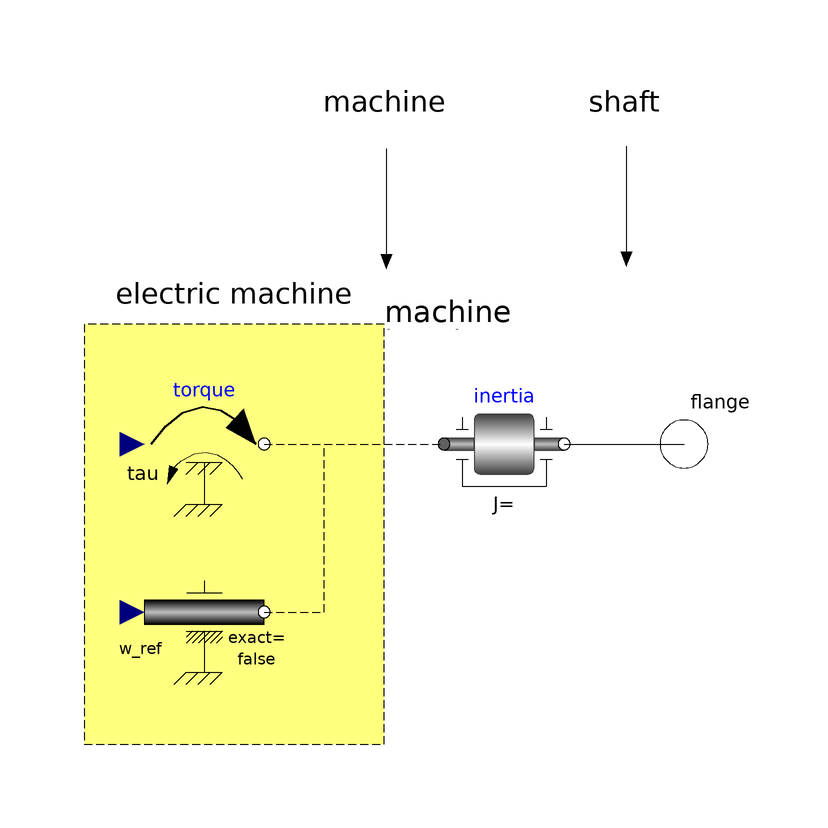

Above is the diagram view of the following Modelica model: its components placed by their Placement annotations and its connect equations drawn as lines.

model Machine
    Modelica.Mechanics.Rotational.Components.Inertia inertia annotation (
      Placement(visible = true, transformation(origin={70,0},     extent = {{-10, -10}, {10, 10}}, rotation = 0)));
    Modelica.Mechanics.Rotational.Interfaces.Flange_b flange annotation (
      Placement(visible = true, transformation(origin = {100, 0}, extent = {{-10, -10}, {10, 10}}, rotation = 0), iconTransformation(origin = {100, 0}, extent = {{-10, -10}, {10, 10}}, rotation = 0)));
    Modelica.Mechanics.Rotational.Sources.Torque torque annotation (
      Placement(visible = true, transformation(origin={20,0},     extent = {{-10, -10}, {10, 10}}, rotation = 0)));
    Modelica.Mechanics.Rotational.Sources.Speed speed annotation (
      Placement(visible = true, transformation(origin={20,-28},     extent = {{-10, -10}, {10, 10}}, rotation = 0)));
  equation
    connect(torque.flange, inertia.flange_a) annotation (
      Line(points={{30,0},{60,0}},                            pattern = LinePattern.Dash));
    connect(speed.flange, inertia.flange_a) annotation (
      Line(points={{30,-28},{40,-28},{40,0},{60,0}},              pattern = LinePattern.Dash));
    connect(inertia.flange_b, flange) annotation (Line(points={{80,0},{100,0}}, color={0,0,0}));
    annotation (
      Diagram(graphics={  Line(origin={80.3825,-0.76502},    points = {{-30, 50}, {-30, 30}}, arrow = {Arrow.None, Arrow.Filled}), Line(origin={80.3825,-0.38248},    points = {{10, 50}, {10, 30}}, arrow = {Arrow.None, Arrow.Filled}),                                                                                                                                                                                                        Rectangle(origin={10,-6},     fillColor = {255, 255, 127}, pattern = LinePattern.Dash, fillPattern = FillPattern.Solid, extent = {{-10, 26}, {40, -44}}), Text(extent={{30,54},{70,60}},        textString = "machine"), Text(extent={{70,54},{110,60}},      textString = "shaft"),                                                            Text(extent={{0,22},{50,28}},         textString = "electric machine"),                                                                                   Text(origin={80,4},  extent = {{-30, 12}, {10, 24}}, textString = "machine
inertia")},   coordinateSystem(initialScale = 0.1)));
  end Machine;